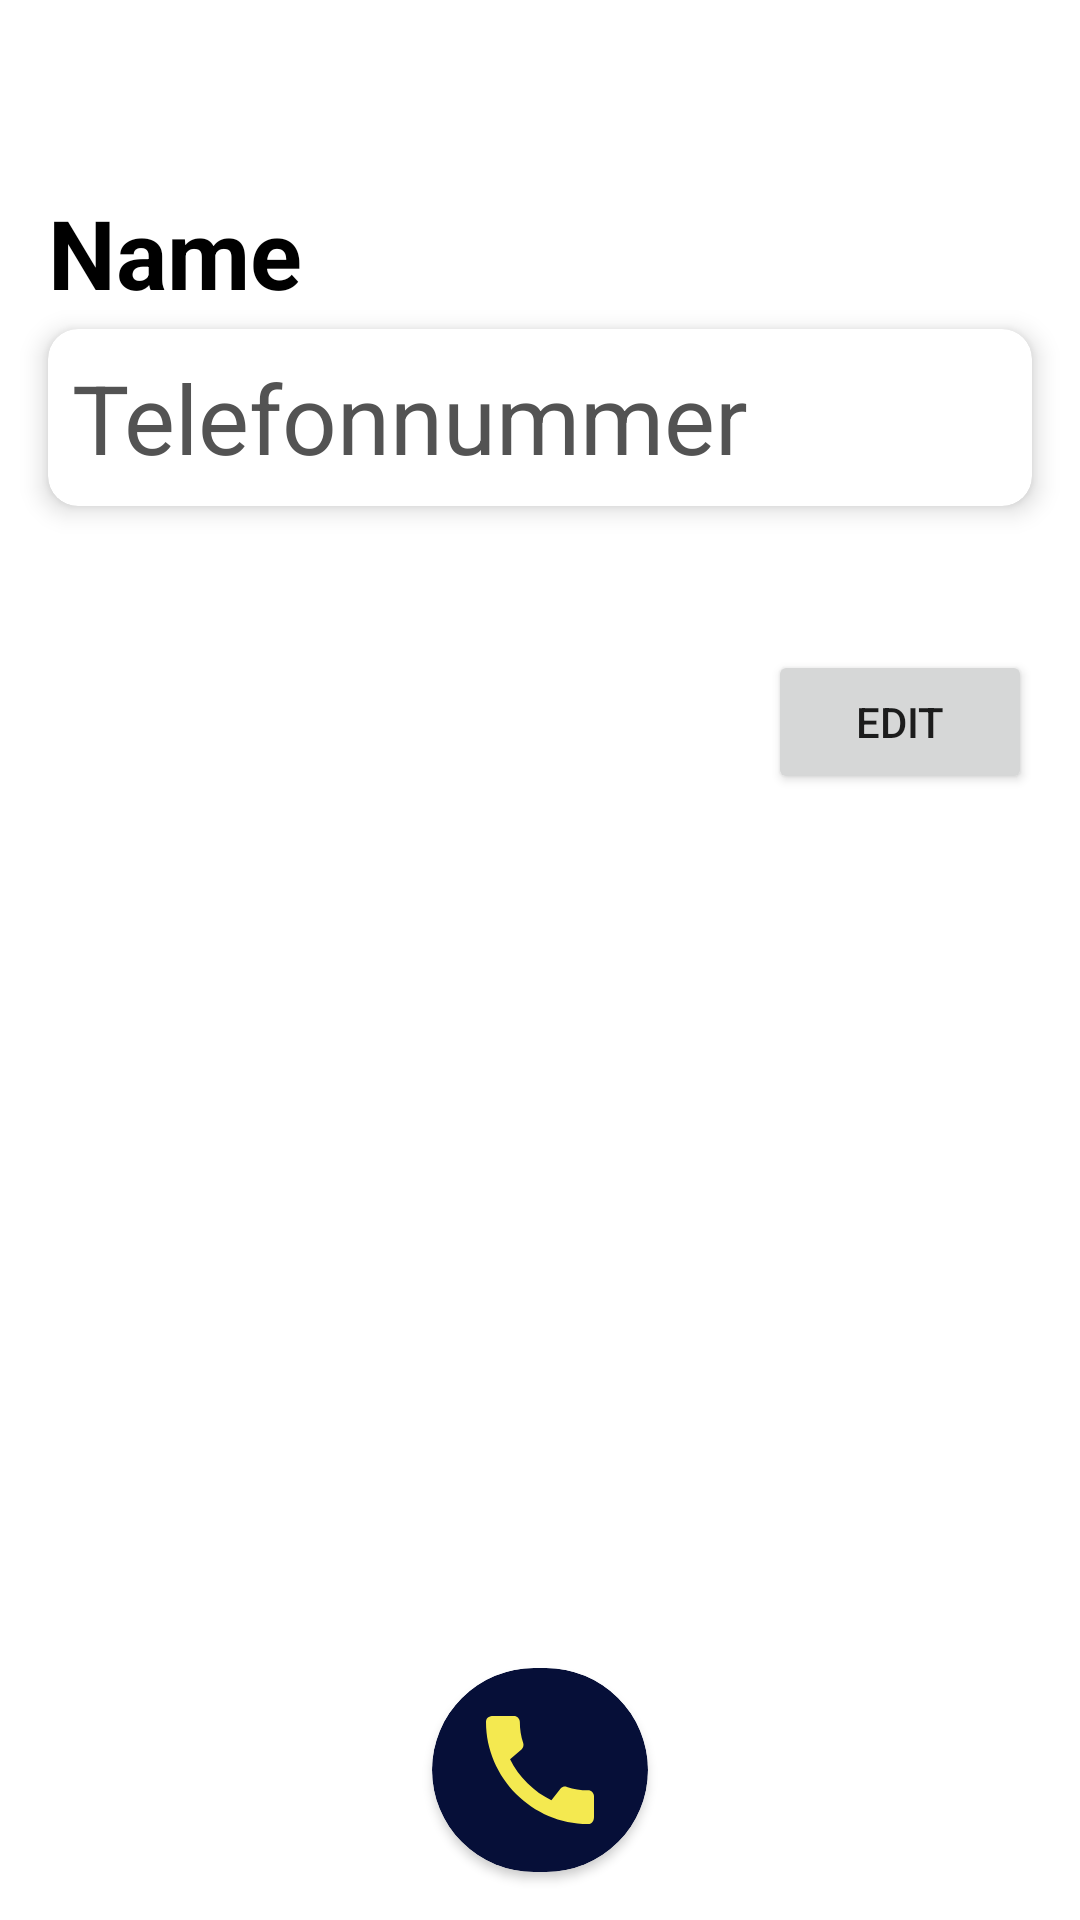

Produce the Android XML layout that renders to this screen, including the resource entries it uses.
<!-- AndroidManifest.xml: application theme Theme.Telefonbuch -->
<!-- res/layout/fragment_detail_view.xml -->
<?xml version="1.0" encoding="utf-8"?>
<androidx.constraintlayout.widget.ConstraintLayout xmlns:android="http://schemas.android.com/apk/res/android"
    xmlns:app="http://schemas.android.com/apk/res-auto"
    xmlns:tools="http://schemas.android.com/tools"
    android:id="@+id/frameLayoutDetail"
    android:layout_width="match_parent"
    android:layout_height="match_parent"
    tools:context=".ui.DetailViewFragment">


    <ImageButton
        android:id="@+id/ib_back"
        android:layout_width="wrap_content"
        android:layout_height="wrap_content"
        android:layout_marginStart="16dp"
        android:layout_marginTop="16dp"
        android:backgroundTint="#00060F38"
        android:contentDescription="@string/back"
        android:src="@drawable/baseline_arrow_back_24"
        app:layout_constraintEnd_toStartOf="@+id/iv_contact_detail"
        app:layout_constraintStart_toStartOf="parent"
        app:layout_constraintTop_toTopOf="parent" />

    <ImageView
        android:id="@+id/iv_contact_detail"
        android:layout_width="0dp"
        android:layout_height="wrap_content"
        android:layout_marginStart="48dp"
        android:layout_marginEnd="48dp"
        android:adjustViewBounds="true"
        android:contentDescription="@string/contactPicture"
        android:src="@drawable/avatar"
        app:layout_constraintBottom_toBottomOf="parent"
        app:layout_constraintEnd_toEndOf="parent"
        app:layout_constraintStart_toStartOf="parent"
        app:layout_constraintTop_toTopOf="parent"
        app:layout_constraintVertical_bias="0.023" />

    <TextView
        android:id="@+id/tv_contact_name"
        android:layout_width="match_parent"
        android:layout_height="wrap_content"
        android:layout_marginStart="16dp"
        android:layout_marginTop="48dp"
        android:layout_marginEnd="16dp"
        android:text="@string/name"
        android:textColor="@color/black"
        android:textSize="32sp"
        android:textStyle="bold"
        app:layout_constraintEnd_toEndOf="parent"
        app:layout_constraintStart_toStartOf="parent"
        app:layout_constraintTop_toBottomOf="@+id/iv_contact_detail" />

    <androidx.cardview.widget.CardView
        android:id="@+id/cv_number"
        android:layout_width="match_parent"
        android:layout_height="wrap_content"
        android:layout_marginVertical="4dp"
        android:layout_marginStart="16dp"
        android:layout_marginEnd="16dp"
        app:cardBackgroundColor="?attr/colorSecondary"
        app:cardCornerRadius="10dp"
        app:cardElevation="5dp"
        app:contentPadding="8dp"
        app:layout_constraintEnd_toEndOf="parent"
        app:layout_constraintStart_toStartOf="parent"
        app:layout_constraintTop_toBottomOf="@+id/tv_contact_name">

        <TextView
            android:id="@+id/tv_contact_number"
            android:layout_width="match_parent"
            android:layout_height="wrap_content"
            android:text="@string/phoneNumber"
            android:textColor="@color/SI_Grey3"
            android:textSize="32sp"
            app:layout_constraintEnd_toEndOf="parent"
            app:layout_constraintStart_toStartOf="parent"
            app:layout_constraintTop_toBottomOf="@+id/iv_contact_detail" />
    </androidx.cardview.widget.CardView>

    <Button
        android:id="@+id/btn_edit"
        android:layout_width="wrap_content"
        android:layout_height="wrap_content"
        android:layout_marginTop="48dp"
        android:layout_marginEnd="16dp"
        android:text="@string/edit"
        app:layout_constraintEnd_toEndOf="parent"
        app:layout_constraintTop_toBottomOf="@+id/cv_number" />

    <androidx.cardview.widget.CardView
        android:layout_width="wrap_content"
        android:layout_height="wrap_content"
        android:layout_marginBottom="16dp"
        android:backgroundTint="@color/SI_DeepPurple"
        app:cardCornerRadius="50dp"
        app:layout_constraintBottom_toBottomOf="parent"
        app:layout_constraintEnd_toEndOf="parent"
        app:layout_constraintStart_toStartOf="parent">

        <ImageButton
            android:id="@+id/ib_call"
            android:layout_width="match_parent"
            android:layout_height="match_parent"
            android:backgroundTint="#00060F38"
            android:src="@drawable/baseline_call_24"
            app:layout_constraintBottom_toBottomOf="parent"
            app:layout_constraintEnd_toEndOf="parent"
            app:layout_constraintStart_toStartOf="parent" />
    </androidx.cardview.widget.CardView>


</androidx.constraintlayout.widget.ConstraintLayout>
<!-- resources referenced by this layout -->
<resources>
  <color name="SI_DeepPurple">#FF060F38</color>
  <color name="SI_Grey3">#535353</color>
  <color name="black">#FF000000</color>
  <!-- drawable baseline_call_24 (drawable) -->
  <vector xmlns:android="http://schemas.android.com/apk/res/android" android:height="48dp" android:tint="#F4E950" android:viewportHeight="24" android:viewportWidth="24" android:width="48dp">
        
      <path android:fillColor="@android:color/white" android:pathData="M20.01,15.38c-1.23,0 -2.42,-0.2 -3.53,-0.56 -0.35,-0.12 -0.74,-0.03 -1.01,0.24l-1.57,1.97c-2.83,-1.35 -5.48,-3.9 -6.89,-6.83l1.95,-1.66c0.27,-0.28 0.35,-0.67 0.24,-1.02 -0.37,-1.11 -0.56,-2.3 -0.56,-3.53 0,-0.54 -0.45,-0.99 -0.99,-0.99H4.19C3.65,3 3,3.24 3,3.99 3,13.28 10.73,21 20.01,21c0.71,0 0.99,-0.63 0.99,-1.18v-3.45c0,-0.54 -0.45,-0.99 -0.99,-0.99z"/>
      
  </vector>
  <string name="back">back</string>
  <string name="contactPicture">Kontakt Bild</string>
  <string name="edit">edit</string>
  <string name="name">Name</string>
  <string name="phoneNumber">Telefonnummer</string>
  <style name="Theme.Telefonbuch" parent="Theme.MaterialComponents.DayNight.NoActionBar">
          
          <item name="colorPrimary">@color/SI_DeepPurple</item>
          <item name="colorPrimaryVariant">@color/SI_Purple</item>
          <item name="colorOnPrimary">@color/SI_Grey1</item>
          
          <item name="colorSecondary">@color/white</item>
          <item name="colorSecondaryVariant">@color/SI_Yellow</item>
          <item name="colorOnSecondary">@color/black</item>
          
          <item name="android:statusBarColor">@color/SI_Grey4</item>
          
      </style>
  <color name="SI_Purple">#FF7656FD</color>
  <color name="SI_Grey1">#FFF2F2F2</color>
  <color name="white">#FFFFFFFF</color>
  <color name="SI_Yellow">#FFFFF250</color>
  <color name="SI_Grey4">#151515</color>
</resources>
